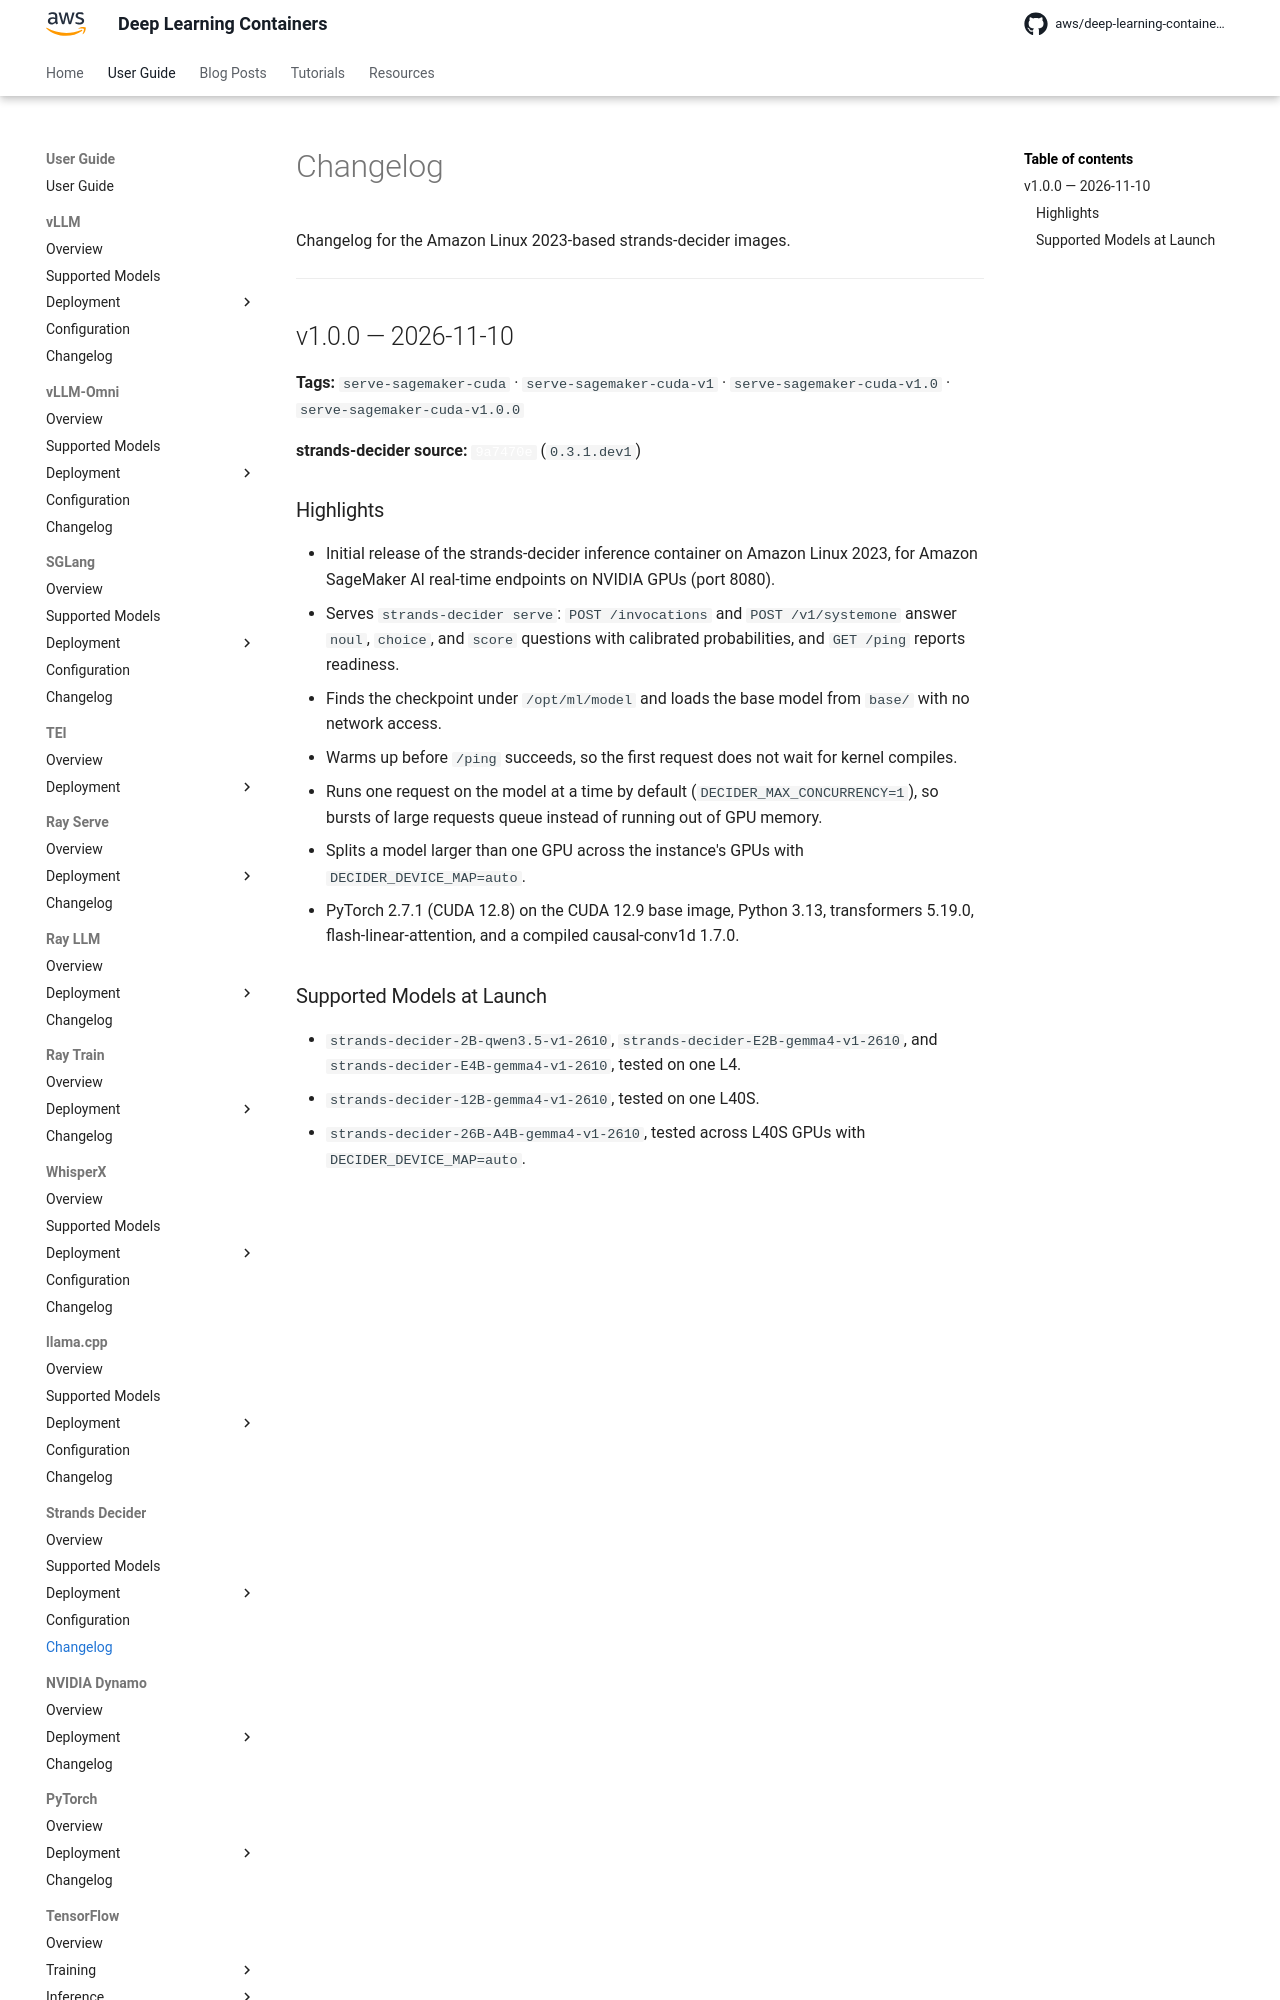

repository: aws/deep-learning-containers · page: strands-decider/changelog/index.html · generator: mkdocs

# Changelog

Changelog for the Amazon Linux 2023-based strands-decider images.

* * *

## v1.0.0 — 2026-11-10

**Tags:** `serve-sagemaker-cuda` · `serve-sagemaker-cuda-v1` · `serve-sagemaker-cuda-v1.0` · `serve-sagemaker-cuda-v1.0.0`

**strands-decider source:** [`9a7470e`](https://github.com/strands-labs/strands-decider/commit/9a7470eb90e5afe5ae9f0e1dfc52d65bd3ab71b7)
(`0.3.1.dev1`)

### Highlights

- Initial release of the strands-decider inference container on Amazon Linux 2023, for {{ sagemaker }} real-time endpoints on NVIDIA GPUs (port 8080).
- Serves `strands-decider serve`: `POST /invocations` and `POST /v1/systemone` answer `noul`, `choice`, and `score` questions with calibrated
  probabilities, and `GET /ping` reports readiness.
- Finds the checkpoint under `/opt/ml/model` and loads the base model from `base/` with no network access.
- Warms up before `/ping` succeeds, so the first request does not wait for kernel compiles.
- Runs one request on the model at a time by default (`DECIDER_MAX_CONCURRENCY=1`), so bursts of large requests queue instead of running out of GPU
  memory.
- Splits a model larger than one GPU across the instance's GPUs with `DECIDER_DEVICE_MAP=auto`.
- PyTorch 2.7.1 (CUDA 12.8) on the CUDA 12.9 base image, Python 3.13, transformers 5.19.0, flash-linear-attention, and a compiled causal-conv1d 1.7.0.
